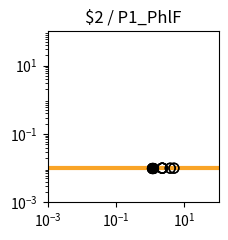

Recreate this plot in Python. (Note: this script raises an exception after producing the figure.)
import matplotlib.pyplot as plt
import matplotlib.ticker as ticker
import numpy as np

fig, ax = plt.subplots(figsize=(2.5,2.5))

plt.xlim(1.000000e-03, 1.000000e+02)
plt.ylim(1.000000e-03, 1.000000e+02)

x = np.array([1.000000e-03,1.122018e-03,1.258925e-03,1.412538e-03,1.584893e-03,1.778279e-03,1.995262e-03,2.238721e-03,2.511886e-03,2.818383e-03,3.162278e-03,3.548134e-03,3.981072e-03,4.466836e-03,5.011872e-03,5.623413e-03,6.309573e-03,7.079458e-03,7.943282e-03,8.912509e-03,1.000000e-02,1.122018e-02,1.258925e-02,1.412538e-02,1.584893e-02,1.778279e-02,1.995262e-02,2.238721e-02,2.511886e-02,2.818383e-02,3.162278e-02,3.548134e-02,3.981072e-02,4.466836e-02,5.011872e-02,5.623413e-02,6.309573e-02,7.079458e-02,7.943282e-02,8.912509e-02,1.000000e-01,1.122018e-01,1.258925e-01,1.412538e-01,1.584893e-01,1.778279e-01,1.995262e-01,2.238721e-01,2.511886e-01,2.818383e-01,3.162278e-01,3.548134e-01,3.981072e-01,4.466836e-01,5.011872e-01,5.623413e-01,6.309573e-01,7.079458e-01,7.943282e-01,8.912509e-01,1.000000e+00,1.122018e+00,1.258925e+00,1.412538e+00,1.584893e+00,1.778279e+00,1.995262e+00,2.238721e+00,2.511886e+00,2.818383e+00,3.162278e+00,3.548134e+00,3.981072e+00,4.466836e+00,5.011872e+00,5.623413e+00,6.309573e+00,7.079458e+00,7.943282e+00,8.912509e+00,1.000000e+01,1.122018e+01,1.258925e+01,1.412538e+01,1.584893e+01,1.778279e+01,1.995262e+01,2.238721e+01,2.511886e+01,2.818383e+01,3.162278e+01,3.548134e+01,3.981072e+01,4.466836e+01,5.011872e+01,5.623413e+01,6.309573e+01,7.079458e+01,7.943282e+01,8.912509e+01,1.000000e+02,])
y = np.array([1.000000e-02,1.000000e-02,1.000000e-02,1.000000e-02,1.000000e-02,1.000000e-02,1.000000e-02,1.000000e-02,1.000000e-02,1.000000e-02,1.000000e-02,1.000000e-02,1.000000e-02,1.000000e-02,1.000000e-02,1.000000e-02,1.000000e-02,1.000000e-02,1.000000e-02,1.000000e-02,1.000000e-02,1.000000e-02,1.000000e-02,1.000000e-02,1.000000e-02,1.000000e-02,1.000000e-02,1.000000e-02,1.000000e-02,1.000000e-02,1.000000e-02,1.000000e-02,1.000000e-02,1.000000e-02,1.000000e-02,1.000000e-02,1.000000e-02,1.000000e-02,1.000000e-02,1.000000e-02,1.000000e-02,1.000000e-02,1.000000e-02,1.000000e-02,1.000000e-02,1.000000e-02,1.000000e-02,1.000000e-02,1.000000e-02,1.000000e-02,1.000000e-02,1.000000e-02,1.000000e-02,1.000000e-02,1.000000e-02,1.000000e-02,1.000000e-02,1.000000e-02,1.000000e-02,1.000000e-02,1.000000e-02,1.000000e-02,1.000000e-02,1.000000e-02,1.000000e-02,1.000000e-02,1.000000e-02,1.000000e-02,1.000000e-02,1.000000e-02,1.000000e-02,1.000000e-02,1.000000e-02,1.000000e-02,1.000000e-02,1.000000e-02,1.000000e-02,1.000000e-02,1.000000e-02,1.000000e-02,1.000000e-02,1.000000e-02,1.000000e-02,1.000000e-02,1.000000e-02,1.000000e-02,1.000000e-02,1.000000e-02,1.000000e-02,1.000000e-02,1.000000e-02,1.000000e-02,1.000000e-02,1.000000e-02,1.000000e-02,1.000000e-02,1.000000e-02,1.000000e-02,1.000000e-02,1.000000e-02,1.000000e-02,])
c = "#f9a427"

hi_x = np.array([1.199050e+00,1.199050e+00,1.150645e+00,1.150645e+00,1.143177e+00,1.143177e+00,])
hi_y = np.array([1.000000e-02,1.000000e-02,1.000000e-02,1.000000e-02,1.000000e-02,1.000000e-02,])
lo_x = np.array([3.846564e+00,3.846564e+00,4.931564e+00,4.931564e+00,2.284050e+00,2.284050e+00,2.235645e+00,2.235645e+00,2.228177e+00,2.228177e+00,])
lo_y = np.array([1.000000e-02,1.000000e-02,1.000000e-02,1.000000e-02,1.000000e-02,1.000000e-02,1.000000e-02,1.000000e-02,1.000000e-02,1.000000e-02,])

plt.loglog(x,y,lw=3,color=c)
plt.scatter(hi_x,hi_y,marker='o',s=50,color='black',zorder=10)
plt.scatter(lo_x,lo_y,marker='o',s=50,edgecolors='black',color='none',zorder=10)

plt.title("$2 / P1_PhlF")

ax.xaxis.set_major_locator(ticker.LogLocator(numticks=3))
ax.yaxis.set_major_locator(ticker.LogLocator(numticks=3))

ax.set_aspect('equal')
plt.tight_layout()

plt.savefig("/home/user/output/response_plot_$2_P1_PhlF.png", bbox_inches='tight')
